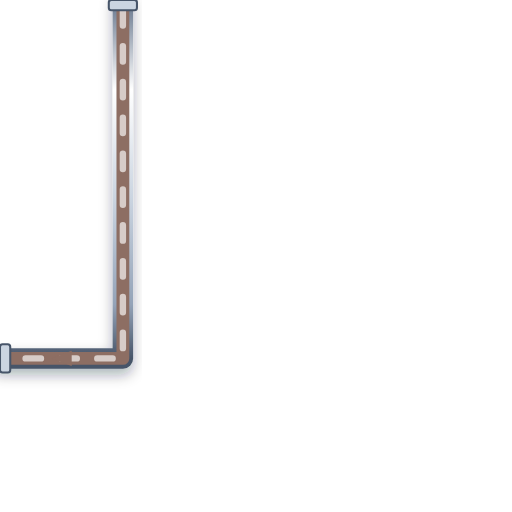
t = 0.00 s
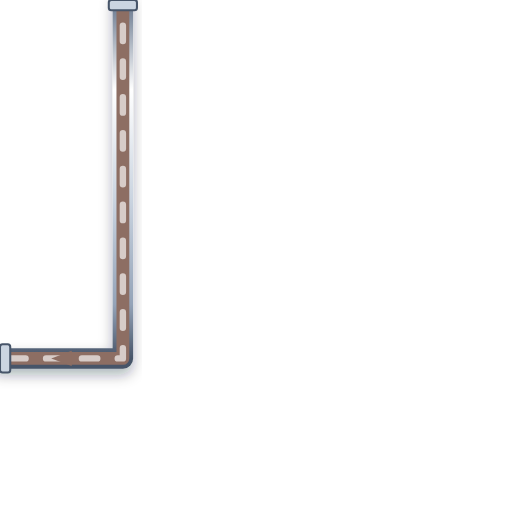
t = 0.20 s
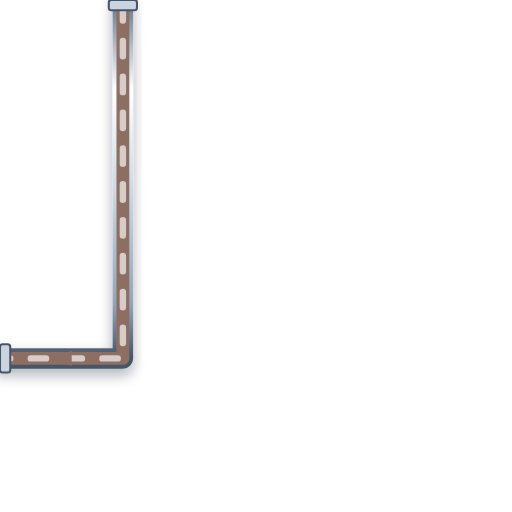
t = 0.40 s
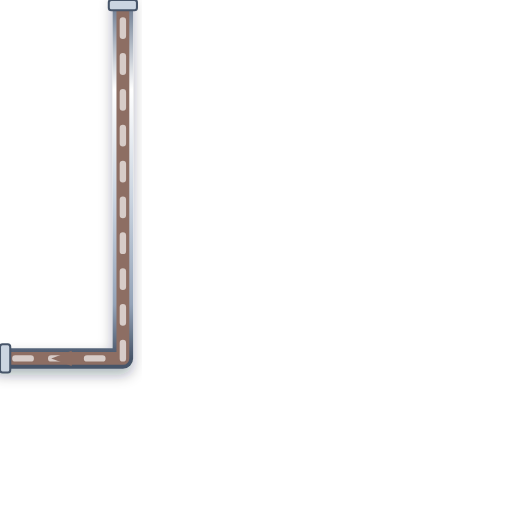
t = 0.60 s

The animated SVG that drew these frames (rendered in a browser with its animation timeline set to each time). Animation: 1 CSS @keyframes rule; one cycle of 0.80 s, repeats indefinitely.

<svg xmlns="http://www.w3.org/2000/svg" viewBox="0 0 200 200" width="200" height="200">
  <defs>
    <style>
      @keyframes p-flow-anim {
        from { stroke-dashoffset: 24; } to { stroke-dashoffset: 0; }
      }
      .anim-p-flow {
        stroke-dasharray: 6 8;
        animation: p-flow-anim 0.8s linear infinite;
      }
    </style>
    <filter id="ssPipeShadow" x="-15%" y="-15%" width="130%" height="130%">
      <feDropShadow dx="0" dy="2.5" stdDeviation="2.5" flood-color="#0f172a" flood-opacity="0.32" />
    </filter>
    <linearGradient id="ssPipeGradH" x1="0%" y1="0%" x2="0%" y2="100%">
      <stop offset="0%" stop-color="#64748b" /><stop offset="25%" stop-color="#ffffff" />
      <stop offset="55%" stop-color="#cbd5e1" /><stop offset="85%" stop-color="#94a3b8" /><stop offset="100%" stop-color="#475569" />
    </linearGradient>
  </defs>

  <!-- Stainless Steel 316 Outer Casing (8px with 3D Drop Shadow) -->
  <path d="M 48 0 L 48 140 L 0 140" stroke="url(#ssPipeGradH)" stroke-width="8" fill="none" stroke-linecap="round" stroke-linejoin="round" filter="url(#ssPipeShadow)"/>

  <!-- Process Fluid Core (5px) -->
  <path d="M 48 0 L 48 140 L 0 140" stroke="#8D6E63" stroke-width="5" fill="none" stroke-linecap="round" stroke-linejoin="round"/>

  <!-- Animated Fluid Flow Stream Dashes (2.5px) -->
  <path d="M 48 0 L 48 140 L 0 140" stroke="#D7CCC8" stroke-width="2.5" fill="none" stroke-linejoin="round" stroke-linecap="round" class="anim-p-flow"/>

  <!-- Directional Flow Arrow -->
  <polygon points="28,137 20,140 28,143" fill="#8D6E63" />

  <!-- ANSI Flange Connection Collars -->
  <rect x="42.5" y="0" width="11" height="4" rx="1" fill="#cbd5e1" stroke="#475569" stroke-width="0.8"/>
  <rect x="0" y="134.5" width="4" height="11" rx="1" fill="#cbd5e1" stroke="#475569" stroke-width="0.8"/>
</svg>
